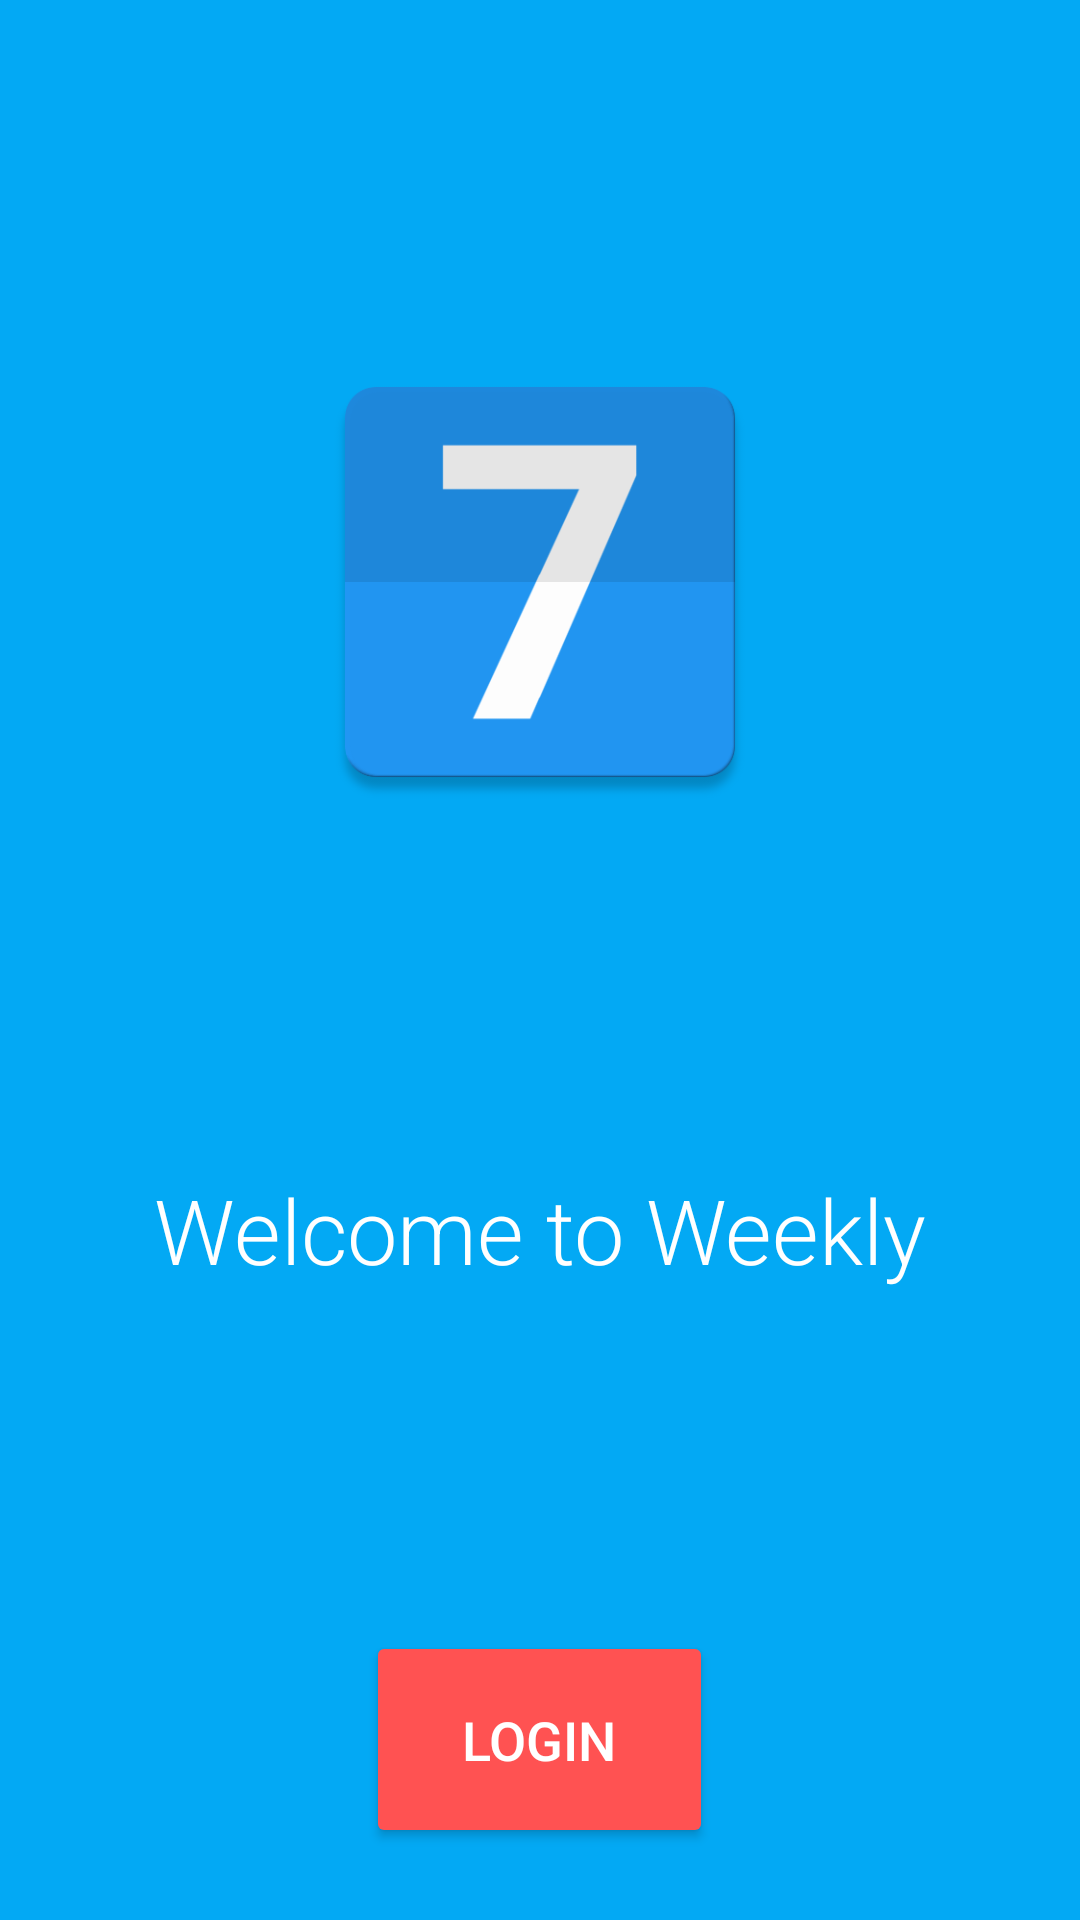

Reconstruct the res/layout file that produces this screen, plus the resources it refers to.
<!-- AndroidManifest.xml: activity theme AppTheme.NoActionBar -->
<!-- res/layout/fragment_login.xml -->
<?xml version="1.0" encoding="utf-8"?>
<RelativeLayout xmlns:android="http://schemas.android.com/apk/res/android"
    xmlns:app="http://schemas.android.com/apk/res-auto"
    xmlns:tools="http://schemas.android.com/tools"
    android:layout_width="match_parent"
    android:layout_height="match_parent"
    android:background="@color/colorPrimary"
    android:paddingBottom="@dimen/activity_vertical_margin"
    android:paddingLeft="@dimen/activity_horizontal_margin"
    android:paddingRight="@dimen/activity_horizontal_margin"
    android:paddingTop="@dimen/activity_vertical_margin"
    tools:context=".ui.activity.LoginActivity">

    <TextView
        android:id="@+id/act_login_txt_title"
        android:layout_width="match_parent"
        android:layout_height="wrap_content"
        android:layout_above="@+id/act_login_btn_sync"
        android:layout_alignParentEnd="true"
        android:layout_alignParentRight="true"
        android:layout_below="@+id/act_login_img_icon"
        android:fontFamily="sans-serif-light"
        android:gravity="center"
        android:layout_margin="8dp"
        android:text="@string/activity_login_txt_greeting"
        android:textAppearance="?android:attr/textAppearanceLarge"
        android:textColor="@android:color/white"
        android:textSize="30sp" />

    <ImageView
        android:id="@+id/act_login_img_icon"
        android:layout_width="164dp"
        android:layout_height="164dp"
        android:layout_alignParentTop="true"
        android:layout_centerHorizontal="true"
        android:layout_marginTop="@dimen/login_icon_padding_top"
        android:src="@drawable/ic_intro" />

    <android.support.v7.widget.AppCompatButton
        android:id="@+id/act_login_btn_sync"
        android:layout_width="wrap_content"
        android:layout_height="wrap_content"
        android:layout_alignParentBottom="true"
        android:layout_centerHorizontal="true"
        android:paddingBottom="24dp"
        android:paddingEnd="32dp"
        android:paddingLeft="32dp"
        android:paddingRight="32dp"
        android:paddingStart="32dp"
        android:paddingTop="24dp"
        android:layout_marginBottom="@dimen/login_button_margin_bottom"
        android:text="@string/activity_login_btn_login"
        android:textColor="@android:color/white"
        android:textSize="18sp"
        app:backgroundTint="@color/colorAccent" />

</RelativeLayout>
<!-- resources referenced by this layout -->
<resources>
  <color name="colorAccent">#FF5252</color>
  <color name="colorPrimary">#03A9F4</color>
  <dimen name="activity_horizontal_margin">16dp</dimen>
  <dimen name="activity_vertical_margin">16dp</dimen>
  <dimen name="login_button_margin_bottom">8dp</dimen>
  <dimen name="login_icon_padding_top">96dp</dimen>
  <!-- drawable ic_intro: png bitmap (drawable, 19287 bytes) -->
  <string name="activity_login_btn_login">Login</string>
  <string name="activity_login_txt_greeting">Welcome to Weekly</string>
  <style name="AppTheme.NoActionBar" parent="AppTheme">
          <item name="windowActionBar">false</item>
          <item name="windowNoTitle">true</item>
      </style>
  <style name="AppTheme" parent="Theme.AppCompat.Light.DarkActionBar">
          
          <item name="colorPrimary">@color/colorPrimary</item>
          <item name="colorPrimaryDark">@color/colorPrimaryDark</item>
          <item name="colorAccent">@color/colorAccent</item>
          <item name="windowActionBar">false</item>
          <item name="windowNoTitle">true</item>
      </style>
  <color name="colorPrimaryDark">#0288D1</color>
</resources>
